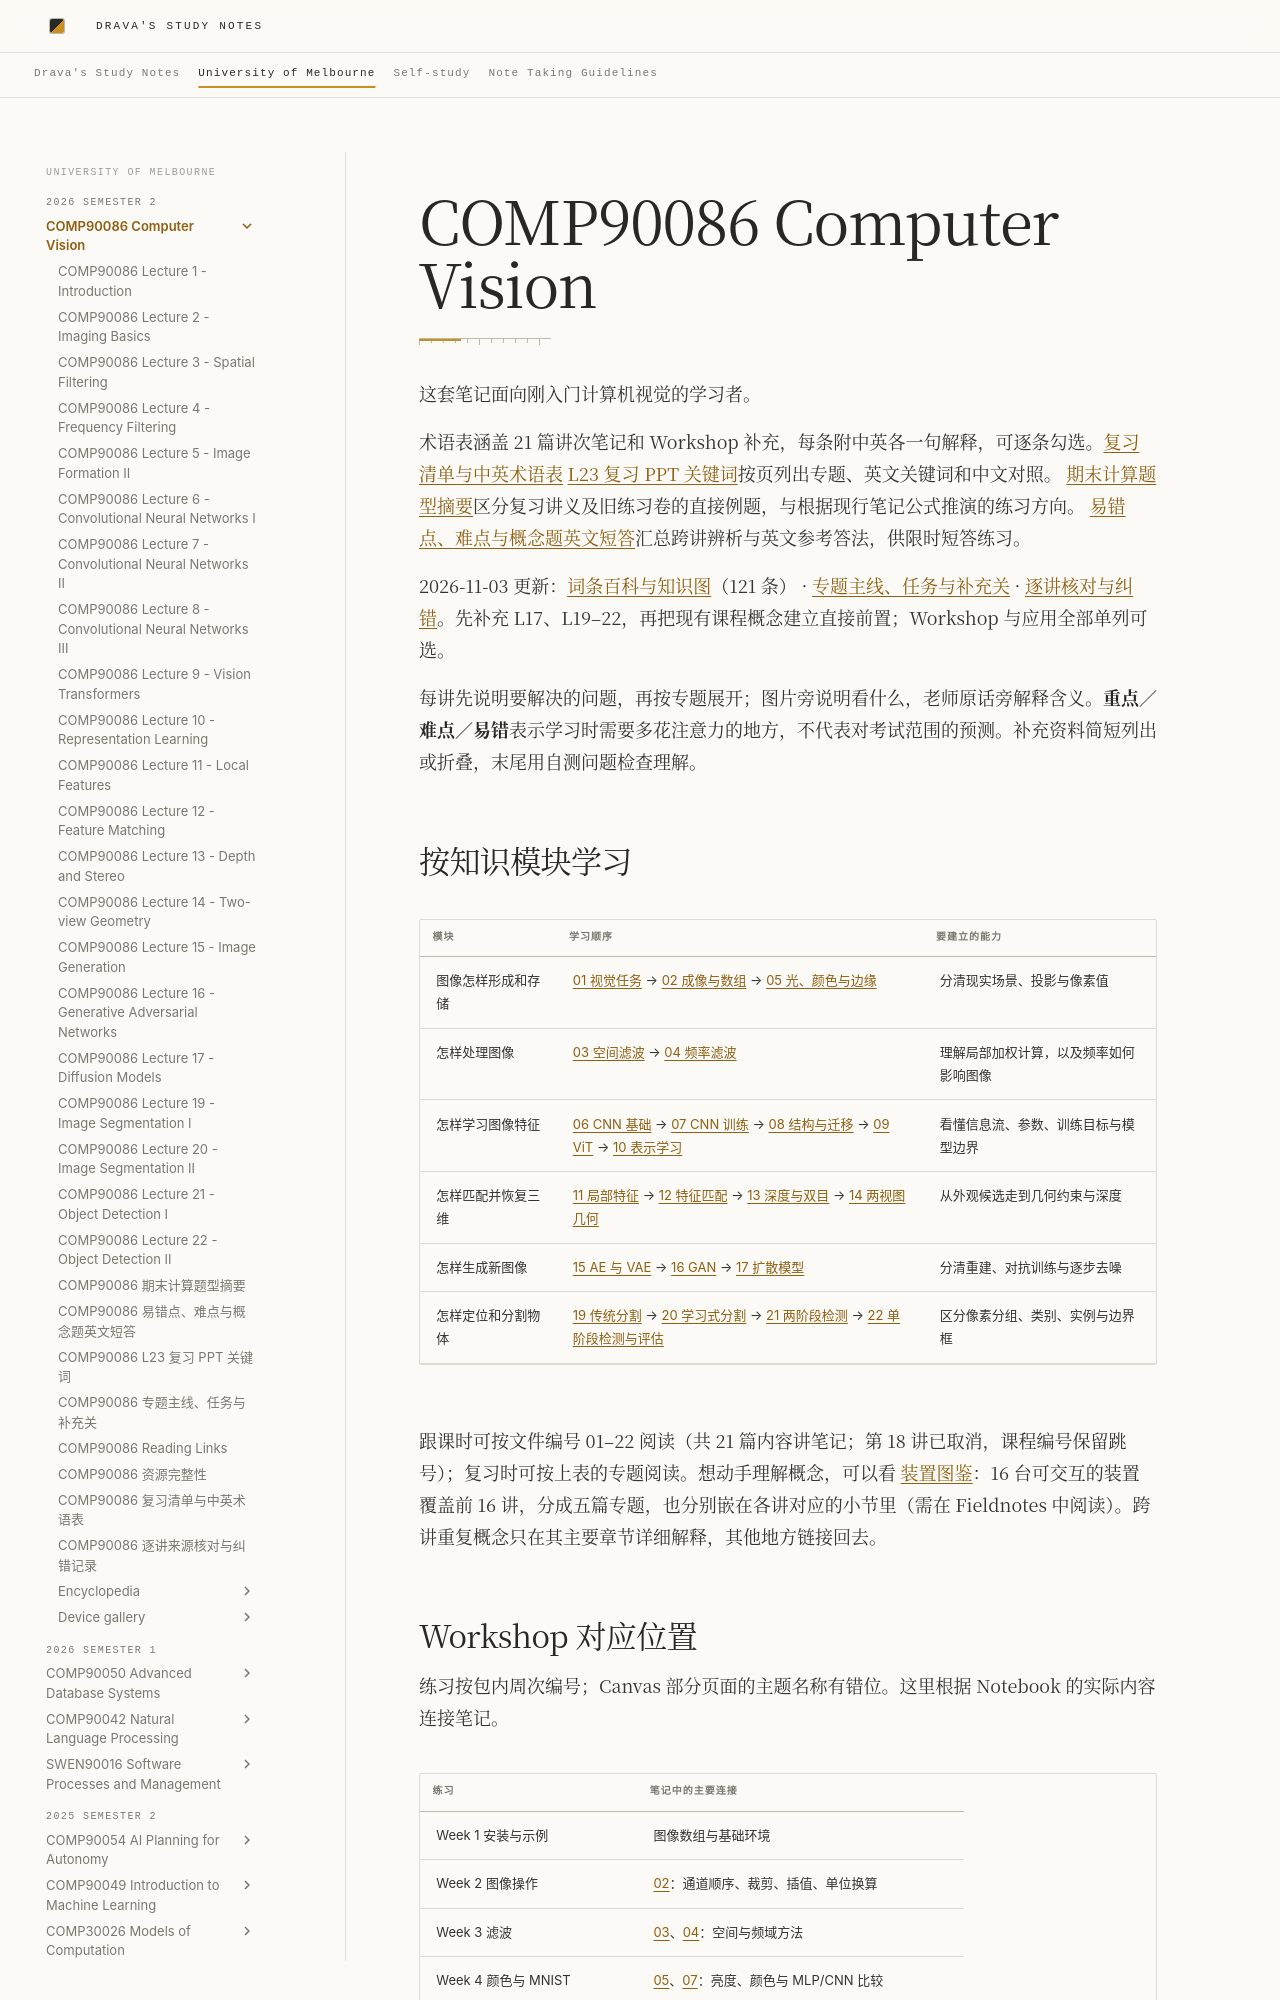

repository: DravaMmonk/study-notes · page: Unimelb/26S2/CV/index.html · generator: mkdocs

# COMP90086 Computer Vision

这套笔记面向刚入门计算机视觉的学习者。

术语表涵盖 21 篇讲次笔记和 Workshop 补充，每条附中英各一句解释，可逐条勾选。[复习清单与中英术语表](REVISION-GLOSSARY.md)
[L23 复习 PPT 关键词](L23-REVISION-KEYWORDS.md)按页列出专题、英文关键词和中文对照。
[期末计算题型摘要](EXAM-CALCULATION-TYPES.md)区分复习讲义及旧练习卷的直接例题，与根据现行笔记公式推演的练习方向。
[易错点、难点与概念题英文短答](EXAM-CONCEPT-ANSWERS.md)汇总跨讲辨析与英文参考答法，供限时短答练习。

2026-11-03 更新：[词条百科与知识图](encyclopedia/README.md)（121 条） · [专题主线、任务与补充关](LEARNING-PATHS.md) · [逐讲核对与纠错](SOURCE-AUDIT.md)。先补充 L17、L19–22，再把现有课程概念建立直接前置；Workshop 与应用全部单列可选。

每讲先说明要解决的问题，再按专题展开；图片旁说明看什么，老师原话旁解释含义。**重点／难点／易错**表示学习时需要多花注意力的地方，不代表对考试范围的预测。补充资料简短列出或折叠，末尾用自测问题检查理解。

## 按知识模块学习

| 模块 | 学习顺序 | 要建立的能力 |
| --- | --- | --- |
| 图像怎样形成和存储 | [01 视觉任务](01-introduction.md) → [02 成像与数组](02-basics.md) → [05 光、颜色与边缘](05-image-formation-ii.md) | 分清现实场景、投影与像素值 |
| 怎样处理图像 | [03 空间滤波](03-filters.md) → [04 频率滤波](04-fourier.md) | 理解局部加权计算，以及频率如何影响图像 |
| 怎样学习图像特征 | [06 CNN 基础](06-cnns-i.md) → [07 CNN 训练](07-cnns-ii.md) → [08 结构与迁移](08-cnns-iii.md) → [09 ViT](09-vit.md) → [10 表示学习](10-representations.md) | 看懂信息流、参数、训练目标与模型边界 |
| 怎样匹配并恢复三维 | [11 局部特征](11-features.md) → [12 特征匹配](12-feature-matching.md) → [13 深度与双目](13-depth-stereo.md) → [14 两视图几何](14-two-view-geometry.md) | 从外观候选走到几何约束与深度 |
| 怎样生成新图像 | [15 AE 与 VAE](15-generation.md) → [16 GAN](16-gans.md) → [17 扩散模型](17-diffusion.md) | 分清重建、对抗训练与逐步去噪 |
| 怎样定位和分割物体 | [19 传统分割](19-segmentation-i.md) → [20 学习式分割](20-segmentation-ii.md) → [21 两阶段检测](21-object-detection-i.md) → [22 单阶段检测与评估](22-object-detection-ii.md) | 区分像素分组、类别、实例与边界框 |

跟课时可按文件编号 01–22 阅读（共 21 篇内容讲笔记；第 18 讲已取消，课程编号保留跳号）；复习时可按上表的专题阅读。想动手理解概念，可以看 [装置图鉴](topics/README.md)：16 台可交互的装置覆盖前 16 讲，分成五篇专题，也分别嵌在各讲对应的小节里（需在 Fieldnotes 中阅读）。跨讲重复概念只在其主要章节详细解释，其他地方链接回去。
